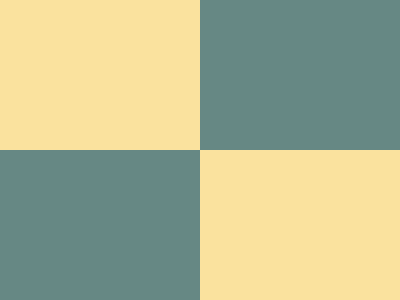

Write the HTML and CSS that draws this image.

<p>
<style>
*{
    background:#668884
}
p{
    width:200;
    height:150;
    background:#FAE29E;
    margin:-8;
    box-shadow:200px 150px#FAE29E
}
    
